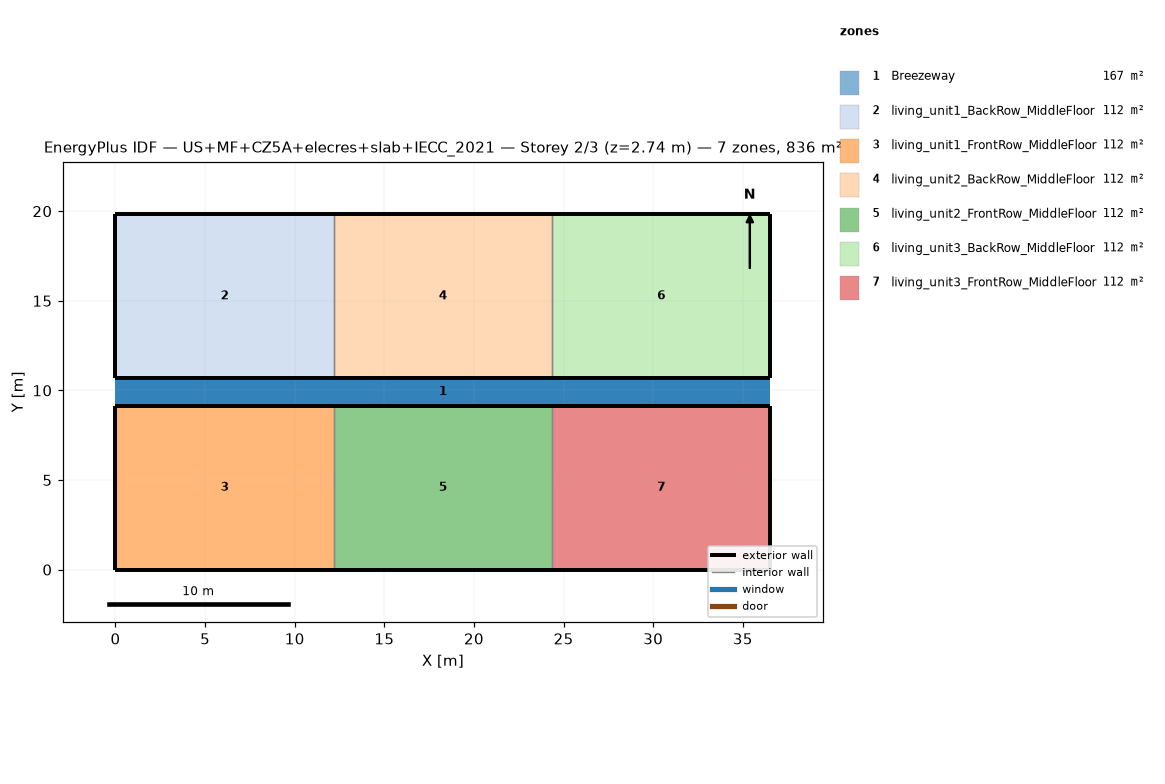
=== STOREY PLAN SPEC (per zone: floor XY polygon, exterior-wall plan segments, windows/doors) ===
zone 1: Breezeway  (167.0 m²)
  floor: (36.54, 9.16) (0.00, 9.16) (0.00, 10.68) (36.54, 10.68)
  floor: (36.54, 9.16) (0.00, 9.16) (0.00, 10.68) (36.54, 10.68)
  floor: (36.54, 9.16) (0.00, 9.16) (0.00, 10.68) (36.54, 10.68)
zone 2: living_unit1_BackRow_MiddleFloor  (111.5 m²)
  floor: (12.18, 10.68) (0.00, 10.68) (0.00, 19.84) (12.18, 19.84)
  exterior wall: (0.00, 10.68) – (12.18, 10.68)  [12.2 m]
  exterior wall: (12.18, 19.84) – (0.00, 19.84)  [12.2 m]
  exterior wall: (0.00, 19.84) – (0.00, 10.68)  [9.2 m]
  interior walls: 1
zone 3: living_unit1_FrontRow_MiddleFloor  (111.5 m²)
  floor: (12.18, 0.00) (0.00, 0.00) (0.00, 9.16) (12.18, 9.16)
  exterior wall: (0.00, 0.00) – (12.18, 0.00)  [12.2 m]
  exterior wall: (12.18, 9.16) – (0.00, 9.16)  [12.2 m]
  exterior wall: (0.00, 9.16) – (0.00, 0.00)  [9.2 m]
  interior walls: 1
zone 4: living_unit2_BackRow_MiddleFloor  (111.5 m²)
  floor: (24.36, 10.68) (12.18, 10.68) (12.18, 19.84) (24.36, 19.84)
  exterior wall: (12.18, 10.68) – (24.36, 10.68)  [12.2 m]
  exterior wall: (24.36, 19.84) – (12.18, 19.84)  [12.2 m]
  interior walls: 2
zone 5: living_unit2_FrontRow_MiddleFloor  (111.5 m²)
  floor: (24.36, 0.00) (12.18, 0.00) (12.18, 9.16) (24.36, 9.16)
  exterior wall: (12.18, 0.00) – (24.36, 0.00)  [12.2 m]
  exterior wall: (24.36, 9.16) – (12.18, 9.16)  [12.2 m]
  interior walls: 2
zone 6: living_unit3_BackRow_MiddleFloor  (111.5 m²)
  floor: (36.54, 10.68) (24.36, 10.68) (24.36, 19.84) (36.54, 19.84)
  exterior wall: (24.36, 10.68) – (36.54, 10.68)  [12.2 m]
  exterior wall: (36.54, 10.68) – (36.54, 19.84)  [9.2 m]
  exterior wall: (36.54, 19.84) – (24.36, 19.84)  [12.2 m]
  interior walls: 1
zone 7: living_unit3_FrontRow_MiddleFloor  (111.5 m²)
  floor: (36.54, 0.00) (24.36, 0.00) (24.36, 9.16) (36.54, 9.16)
  exterior wall: (24.36, 0.00) – (36.54, 0.00)  [12.2 m]
  exterior wall: (36.54, 0.00) – (36.54, 9.16)  [9.2 m]
  exterior wall: (36.54, 9.16) – (24.36, 9.16)  [12.2 m]
  interior walls: 1

=== DERIVED (storey summary) ===
Building: US+MF+CZ5A+elecres+slab+IECC_2021
Storey: 2 of 3  (floor level z = 2.74 m)
Storey gross floor area: 836.2 m²
Zones on this storey: 7
  - Breezeway: floor 167.0 m²
  - living_unit1_BackRow_MiddleFloor: floor 111.5 m²; exterior wall 33.5 m (86.9 m²); WWR 0.0%
  - living_unit1_FrontRow_MiddleFloor: floor 111.5 m²; exterior wall 33.5 m (86.9 m²); WWR 0.0%
  - living_unit2_BackRow_MiddleFloor: floor 111.5 m²; exterior wall 24.4 m (63.1 m²); WWR 0.0%
  - living_unit2_FrontRow_MiddleFloor: floor 111.5 m²; exterior wall 24.4 m (63.1 m²); WWR 0.0%
  - living_unit3_BackRow_MiddleFloor: floor 111.5 m²; exterior wall 33.5 m (86.9 m²); WWR 0.0%
  - living_unit3_FrontRow_MiddleFloor: floor 111.5 m²; exterior wall 33.5 m (86.9 m²); WWR 0.0%
Zone adjacency (shared interzone walls):
  - living_unit1_BackRow_MiddleFloor ↔ living_unit2_BackRow_MiddleFloor
  - living_unit1_FrontRow_MiddleFloor ↔ living_unit2_FrontRow_MiddleFloor
  - living_unit2_BackRow_MiddleFloor ↔ living_unit3_BackRow_MiddleFloor
  - living_unit2_FrontRow_MiddleFloor ↔ living_unit3_FrontRow_MiddleFloor